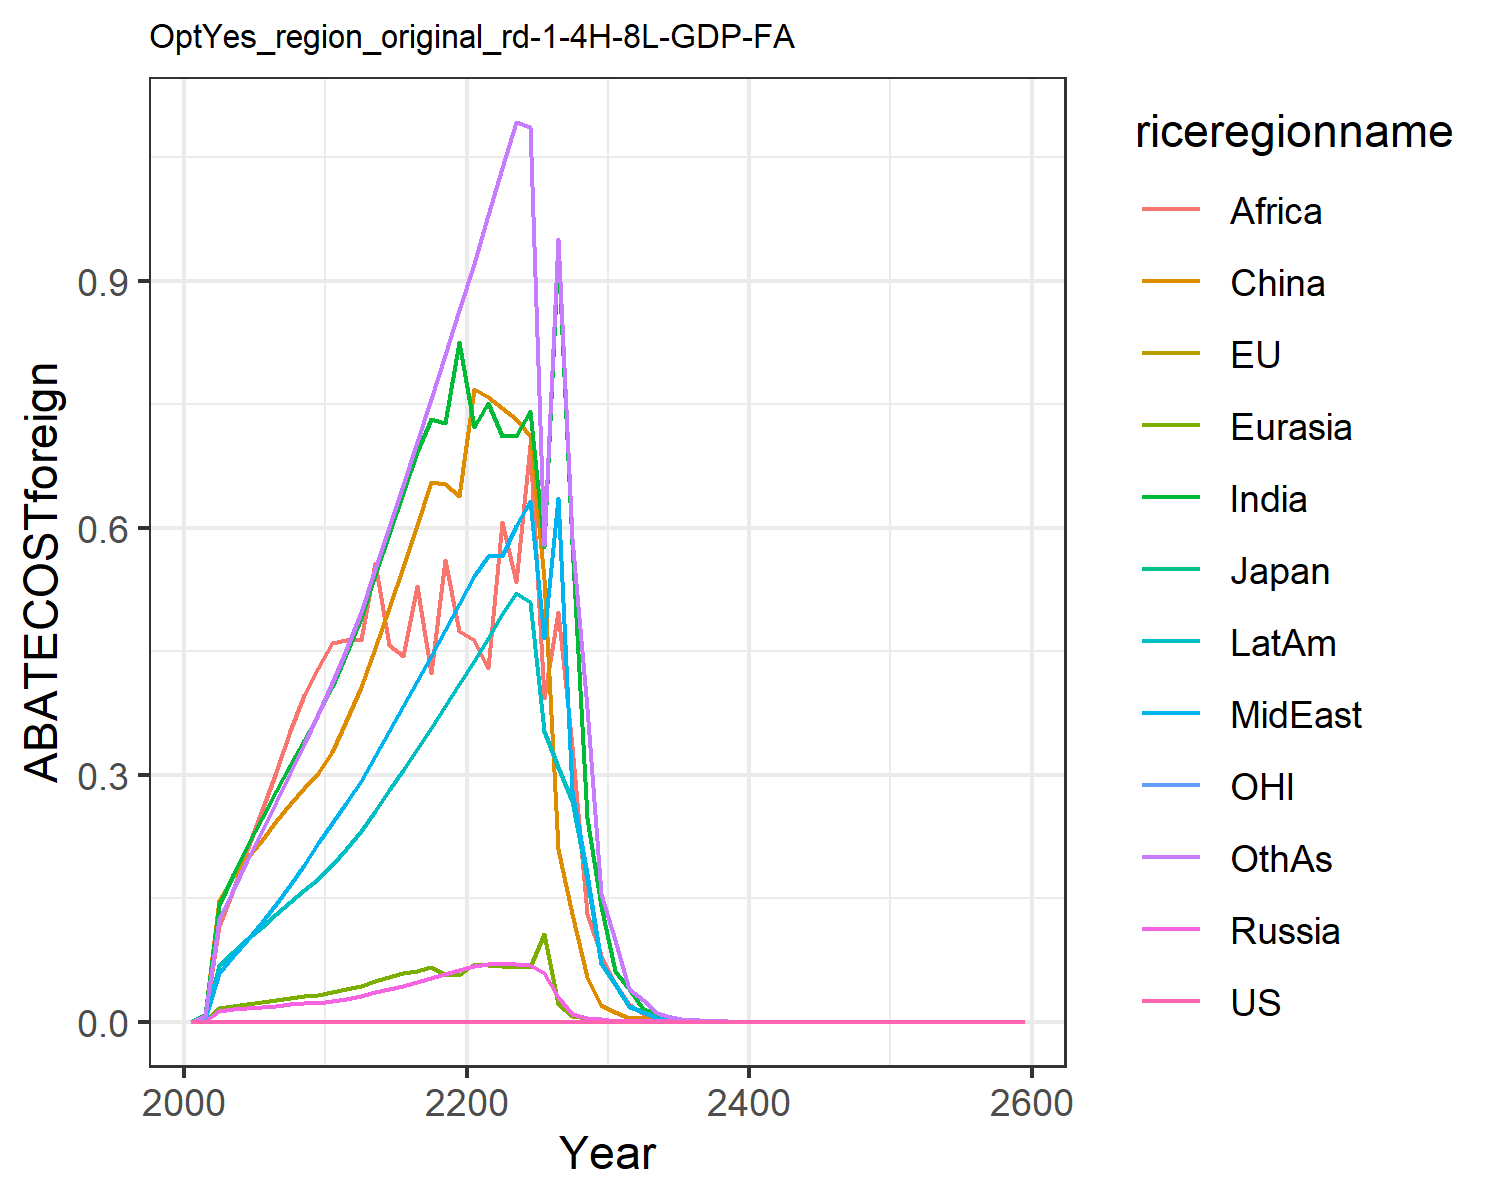

Values plotted in this chart, from the file beside it:
0.0, 0.0, 0.0, 0.0, 0.0, 0.0, 0.0, 0.0, 0.0, 0.0, 0.0, 0.0
0.0, 0.0, 0.0, 0.0008414, 0.0009619, 0.008463, 0.007641, 0.003045, 0.005771, 0.003764, 0.0, 0.006592
0.0, 0.0, 0.0, 0.01353, 0.01628, 0.1477, 0.1417, 0.05955, 0.1163, 0.06831, 0.0, 0.1242
0.0, 0.0, 0.0, 0.01514, 0.01905, 0.1755, 0.1786, 0.07921, 0.1601, 0.0851, 0.0, 0.1604
0.0, 0.0, 0.0, 0.01651, 0.02148, 0.1985, 0.214, 0.09966, 0.2084, 0.1004, 0.0, 0.1964
0.0, 0.0, 0.0, 0.01806, 0.02398, 0.2209, 0.2479, 0.1207, 0.2569, 0.1155, 0.0, 0.232
0.0, 0.0, 0.0, 0.01964, 0.02649, 0.2439, 0.2802, 0.1427, 0.3036, 0.1306, 0.0, 0.2668
0.0, 0.0, 0.0, 0.02097, 0.02874, 0.2645, 0.3111, 0.1656, 0.3524, 0.1451, 0.0, 0.3014
0.0, 0.0, 0.0, 0.02217, 0.03086, 0.284, 0.3419, 0.1903, 0.3971, 0.1595, 0.0, 0.337
0.0, 0.0, 0.0, 0.02324, 0.03286, 0.3023, 0.3726, 0.2168, 0.4291, 0.1739, 0.0, 0.3737
0.0, 0.0, 0.0, 0.02508, 0.03558, 0.3276, 0.406, 0.2416, 0.4598, 0.1898, 0.0, 0.4108
0.0, 0.0, 0.0, 0.02812, 0.03955, 0.3647, 0.4462, 0.2658, 0.4634, 0.2095, 0.0, 0.4519
0.0, 0.0, 0.0, 0.03154, 0.04398, 0.4062, 0.4907, 0.2924, 0.464, 0.2312, 0.0, 0.4973
0.0, 0.0, 0.0, 0.03552, 0.0491, 0.4543, 0.5418, 0.3231, 0.5564, 0.2563, 0.0, 0.5496
0.0, 0.0, 0.0, 0.03958, 0.05424, 0.5026, 0.5918, 0.3532, 0.4574, 0.281, 0.0, 0.6007
0.0, 0.0, 0.0, 0.04377, 0.05946, 0.5519, 0.6417, 0.3832, 0.4444, 0.3058, 0.0, 0.6518
0.0, 0.0, 0.0, 0.04814, 0.06117, 0.6027, 0.6919, 0.4135, 0.5295, 0.331, 0.0, 0.7034
0.0, 0.0, 0.0, 0.05272, 0.06638, 0.6554, 0.7324, 0.4443, 0.4235, 0.3567, 0.0, 0.7558
0.0, 0.0, 0.0, 0.05753, 0.05848, 0.6527, 0.7267, 0.4756, 0.5608, 0.3831, 0.0, 0.8092
0.0, 0.0, 0.0, 0.06259, 0.0566, 0.6388, 0.8258, 0.5076, 0.4747, 0.4102, 0.0, 0.8638
0.0, 0.0, 0.0, 0.06734, 0.06993, 0.7685, 0.722, 0.5408, 0.4633, 0.4379, 0.0, 0.9203
0.0, 0.0, 0.0, 0.07065, 0.06895, 0.759, 0.751, 0.565, 0.4292, 0.4664, 0.0, 0.9791
0.0, 0.0, 0.0, 0.07142, 0.06797, 0.7455, 0.7107, 0.5659, 0.6067, 0.4945, 0.0, 1.037
0.0, 0.0, 0.0, 0.07021, 0.06699, 0.7323, 0.7113, 0.6015, 0.5341, 0.52, 0.0, 1.092
0.0, 0.0, 0.0, 0.06936, 0.06601, 0.7107, 0.7419, 0.6322, 0.7008, 0.5101, 0.0, 1.087
0.0, 0.0, 0.0, 0.0588, 0.1061, 0.538, 0.577, 0.4656, 0.3932, 0.353, 0.0, 0.5786
0.0, 0.0, 0.0, 0.03058, 0.02184, 0.2103, 0.9359, 0.636, 0.4979, 0.3096, 0.0, 0.9507
0.0, 0.0, 0.0, 0.00913, 0.007004, 0.1305, 0.5804, 0.28, 0.3348, 0.2684, 0.0, 0.5879
0.0, 0.0, 0.0, 0.005072, 0.004598, 0.05443, 0.2471, 0.18, 0.1305, 0.1734, 0.0, 0.3809
0.0, 0.0, 0.0, 0.003317, 0.002568, 0.01996, 0.1402, 0.07252, 0.08079, 0.0702, 0.0, 0.1546
0.0, 0.0, 0.0, 0.001481, 0.001065, 0.01236, 0.06113, 0.04649, 0.0473, 0.04519, 0.0, 0.09975
0.0, 0.0, 0.0, 0.0008486, 0.0006413, 0.005123, 0.03961, 0.01865, 0.02097, 0.01819, 0.0, 0.04024
0.0, 0.0, 0.0, 0.0005404, 0.0002957, 0.003938, 0.01579, 0.01192, 0.008819, 0.01165, 0.0, 0.02584
0.0, 0.0, 0.0, 0.0005974, 0.0004774, 0.005104, 0.009133, 0.004775, 0.006126, 0.004679, 0.0, 0.0104
0.0, 0.0, 0.0, 0.0003019, 0.0002415, 0.002576, 0.004062, 0.003048, 0.002269, 0.002993, 0.0, 0.006075
0.0, 0.0, 0.0, 0.0001525, 0.0001221, 0.0013, 0.002362, 0.00122, 0.001528, 0.001201, 0.0, 0.002677
0.0, 0.0, 0.0, 7.703635594386313e-5, 6.173618469474944e-5, 0.0006559, 0.001042, 0.0007784, 0.0005823, 0.0007671, 0.0, 0.001713
0.0, 0.0, 0.0, 3.890145435150388e-5, 3.119877946749791e-5, 0.0003308, 0.0005319, 0.0003114, 0.0003715, 0.0003074, 0.0, 0.0006874
0.0, 0.0, 0.0, 1.9640641958616797e-5, 1.5762408065533166e-5, 0.0001669, 0.0002669, 0.0001986, 0.0001193, 0.0001963, 0.0, 0.0004394
0.0, 0.0, 0.0, 9.914590231162951e-6, 7.961728310653105e-6, 8.413349061303272e-5, 0.0001848, 7.940604199175177e-5, 0.0001032, 7.858798854451819e-5, 0.0, 0.0001761
0.0, 0.0, 0.0, 1.7783089590229122e-6, 1.4524744693580062e-6, 1.0866164085845133e-5, 6.825521469165907e-5, 5.061193460779815e-5, 3.811414830541008e-5, 5.014843673738771e-5, 0.0, 0.0001125
0.0, 0.0, 0.0, 4.430734967865251e-6, 3.561744474529984e-6, 3.751630332821689e-5, 4.7937753308815614e-5, 3.549762737090476e-5, 2.6764350293284227e-5, 3.520953241752695e-5, 0.0, 7.902690683987173e-5
0.0, 0.0, 0.0, 2.2357524815166187e-6, 1.7980609579396754e-6, 1.8910255760734176e-5, 2.422242872413576e-5, 1.7914356896076066e-5, 1.3521225885885241e-5, 1.778598291405258e-5, 0.0, 3.9943998824888e-5
0.0, 0.0, 0.0, 1.128041972930485e-6, 9.075702589641781e-7, 9.530831587850049e-6, 1.2236267074929996e-5, 9.039532798525342e-6, 6.829018638074166e-6, 8.982592872847209e-6, 0.0, 2.018324723118766e-5
0.0, 0.0, 0.0, 5.690949172463408e-7, 4.580327662431876e-7, 4.803128592017502e-6, 6.179907461954621e-6, 4.560778519232447e-6, 3.4482180936696864e-6, 4.535663762468878e-6, 0.0, 1.0195455847382185e-5
0.0, 0.0, 0.0, 2.8708198881916367e-7, 2.3113137990511787e-7, 2.4203670944184423e-6, 3.120514608899091e-6, 2.3008327254545764e-6, 1.7407465684857809e-6, 2.289830955587653e-6, 0.0, 5.148849692782235e-6
0.0, 0.0, 0.0, 1.448079761049079e-7, 1.1661983627158625e-7, 1.2195654173277625e-6, 1.5753977426353362e-6, 1.1606159526805736e-6, 8.785974679699929e-7, 1.155837461355598e-6, 0.0, 2.599635241287024e-6
0.0, 0.0, 0.0, 7.303776815289249e-8, 5.883580261531132e-8, 6.144672112793636e-7, 7.952096871757894e-7, 5.854009134454506e-7, 4.43369902610413e-7, 5.83347723497057e-7, 0.0, 1.3122690458474113e-6
0.0, 0.0, 0.0, 3.683611801732307e-8, 2.9680473852728338e-8, 3.0957417102889624e-7, 4.013354248927288e-7, 2.952454386810072e-7, 2.2370299816181712e-7, 2.943754774356746e-7, 0.0, 6.622932227525328e-7
0.0, 0.0, 0.0, 1.8576940204669936e-8, 1.4971441993572215e-8, 1.559572289550855e-7, 2.0252283251440278e-7, 1.4889536326174682e-7, 1.1285309686404219e-7, 1.4853354184230457e-7, 0.0, 3.341969928012564e-7
0.0, 0.0, 0.0, 9.368085598414499e-9, 7.551330775487507e-9, 7.856394041587177e-8, 1.0218492272508663e-7, 7.508449391372542e-8, 5.6924251235500714e-8, 7.493783115073448e-8, 0.0, 1.6861128756519592e-7
0.0, 0.0, 0.0, 4.723957852707878e-9, 3.80849600170578e-9, 3.957490939338317e-8, 5.1552662422688456e-8, 3.786108948230329e-8, 2.870971210782872e-8, 3.780382944817845e-8, 0.0, 8.505679687194123e-8
0.0, 0.0, 0.0, 2.3819993293201208e-9, 1.9206863852261378e-9, 1.993413107558783e-8, 2.6005873982008465e-8, 1.9090272605507817e-8, 1.4478146798202528e-8, 1.906920376658974e-8, 0.0, 4.2901793140491505e-8
0.0, 0.0, 0.0, 1.2010455924441253e-9, 9.68578647414947e-10, 1.0040538762845814e-8, 1.3117529936814923e-8, 9.625194436603792e-9, 7.3005271603719475e-9, 9.618227067171217e-9, 0.0, 2.163670463068489e-8
0.0, 0.0, 0.0, 6.055656187788614e-10, 4.884173683613115e-10, 5.057088095040453e-9, 6.616018434704649e-9, 4.852742320824978e-9, 3.6809220232330967e-9, 4.8509462353863136e-9, 0.0, 1.0910904196170586e-8
0.0, 0.0, 0.0, 3.053150795304642e-10, 2.462788773779573e-10, 2.547001178139282e-9, 3.3366357147802717e-9, 2.44651050172395e-9, 1.8557685730326827e-9, 2.44641325402294e-9, 0.0, 5.501594388618017e-9
0.0, 0.0, 0.0, 1.5392953771187165e-10, 1.2417808983570482e-10, 1.2827561419937894e-9, 1.6826407786900003e-9, 1.2333623839683126e-9, 9.35533000544616e-10, 1.2336949219629158e-9, 0.0, 2.7738209712290657e-9
0.0, 0.0, 0.0, 7.76039016171814e-11, 6.261036536378394e-11, 6.460207718669057e-10, 8.484911950487978e-10, 6.217553774160952e-10, 4.715909692224703e-10, 6.221036455558218e-10, 0.0, 1.3984076126257035e-9
0.0, 0.0, 0.0, 3.912317866557867e-11, 3.156694137409582e-11, 3.253398589239806e-10, 4.278377503113116e-10, 3.1342596777866246e-10, 2.377089894485555e-10, 3.136872840681419e-10, 0.0, 7.04949081163e-10
0.0, 0.0, 0.0, 1.9723078268157712e-11, 1.591494622927588e-11, 1.638390322044633e-10, 2.1571928423232986e-10, 1.5799312441928465e-10, 1.198124399925999e-10, 1.5816568143864836e-10, 0.0, 3.5534741054763933e-10
